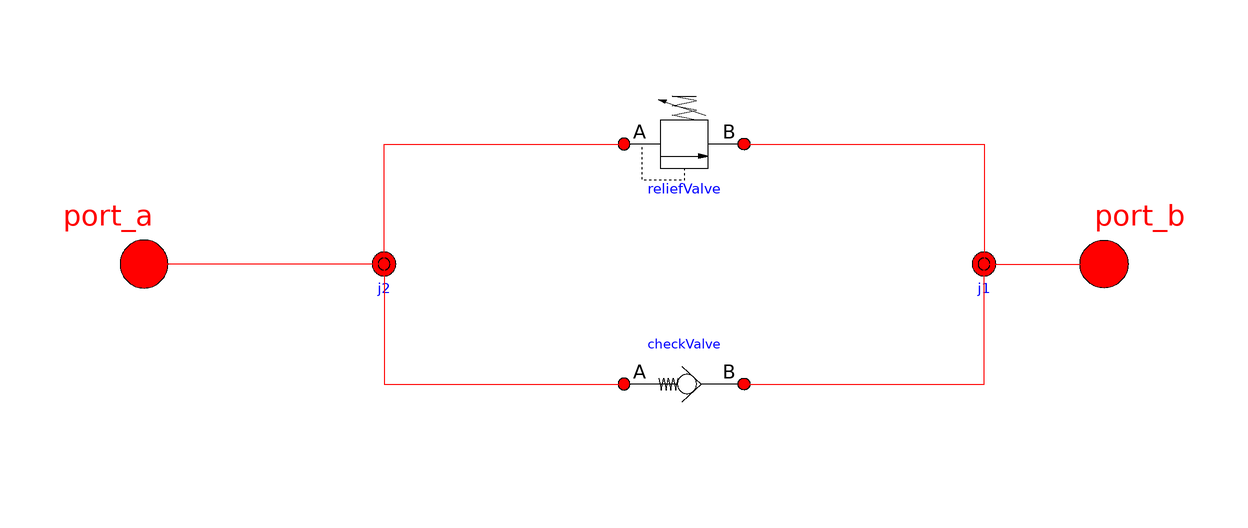

Above is the diagram view of the following Modelica model: its components placed by their Placement annotations and its connect equations drawn as lines.

model Anticavitation_ReliefValve

        extends OpenHydraulics.Interfaces.PartialFluidComponent;

        OpenHydraulics.Components.Valves.CheckValve checkValve(q_nom=0.1)
                    annotation (Placement(transformation(
                extent={{0,-30},{20,-10}}, rotation=0)));
        OpenHydraulics.Components.Valves.ReliefValve reliefValve(q_nom=0.01)
                       annotation (Placement(transformation(
                extent={{0,10},{20,30}}, rotation=0)));
        OpenHydraulics.Interfaces.FluidPort port_a
          annotation (Placement(transformation(extent={{-90,-10},{-70,10}},
                rotation=0)));
        OpenHydraulics.Interfaces.FluidPort port_b
          annotation (Placement(transformation(extent={{90,-10},{70,10}},
                rotation=0)));
        OpenHydraulics.Components.Lines.NJunction j2(n_ports=3)
          annotation (Placement(transformation(extent={{-50,-10},{-30,10}},
                rotation=0)));

        OpenHydraulics.Components.Lines.NJunction j1(n_ports=3)
          annotation (Placement(transformation(extent={{50,-10},{70,10}},
                rotation=0)));
      equation
        connect(j2.port[1], port_a) annotation (Line(points={{-40,-0.666667},{-40,
                0},{-80,0}}, color={255,0,0}));
        connect(j2.port[2], reliefValve.port_a) annotation (Line(points={{-40,5.55112e-017},
                {-40,20},{0,20}},               color={255,0,0}));
        connect(j2.port[3], checkValve.port_a) annotation (Line(points={{-40,0.666667},
                {-40,-20},{0,-20}},           color={255,0,0}));
        connect(j1.port[3], port_b) annotation (Line(points={{60,0.666667},{60,0},
                {80,0}}, color={255,0,0}));
        connect(checkValve.port_b, j1.port[1]) annotation (Line(points={{20,-20},
                {60,-20},{60,-0.666667}}, color={255,0,0}));
        connect(reliefValve.port_b, j1.port[2]) annotation (Line(points={{20,20},
                {60,20},{60,5.55112e-017}}, color={255,0,0}));

      annotation (Diagram(graphics),
                           Icon(coordinateSystem(preserveAspectRatio=false,
                extent={{-100,-100},{100,100}}), graphics={
              Line(
                points={{2,-60},{22,-40},{2,-20}},
                color={0,0,0},
                thickness=0.5),
              Rectangle(
                extent={{-20,60},{20,20}},
                lineColor={0,0,0},
                fillColor={255,255,255},
                fillPattern=FillPattern.Solid),
              Line(
                points={{-32,40},{-32,74},{2,74},{2,60}},
                color={0,0,0},
                pattern=LinePattern.Dash),
              Line(points={{-4,20},{8,20},{-4,18},{8,18},{-4,16},{8,16},{-4,14},{
                    8,14},{-4,12},{8,12},{-4,10},{8,10}}, color={0,0,0}),
              Line(points={{-60,0},{-60,-40},{60,-40},{60,0}}, color={0,0,0}),
              Ellipse(
                extent={{12,-60},{-26,-20}},
                lineColor={0,0,0},
                fillColor={255,255,255},
                fillPattern=FillPattern.Solid),
              Polygon(
                points={{20,48},{16,50},{16,50},{16,46},{20,48}},
                lineColor={0,0,0},
                fillColor={0,0,0},
                fillPattern=FillPattern.Solid),
              Line(points={{-78,0},{-60,0}}, color={0,0,0}),
              Line(points={{-60,0},{-60,40},{-20,40}}, color={0,0,0}),
              Line(points={{20,42},{46,42},{60,42},{60,2},{80,2}}, color={0,0,0}),
              Line(points={{18,48},{-20,48}}, color={0,0,0}),
              Text(
                extent={{-84,108},{76,68}},
                lineColor={0,0,255},
                fillColor={0,0,0},
                fillPattern=FillPattern.Solid,
                textString="%name"),
              Text(
                extent={{-100,60},{-60,20}},
                lineColor={0,0,0},
                fillColor={0,0,0},
                fillPattern=FillPattern.Solid,
                textString="A"),
              Text(
                extent={{60,60},{100,20}},
                lineColor={0,0,0},
                fillColor={0,0,0},
                fillPattern=FillPattern.Solid,
                textString="B")}));
      end Anticavitation_ReliefValve;